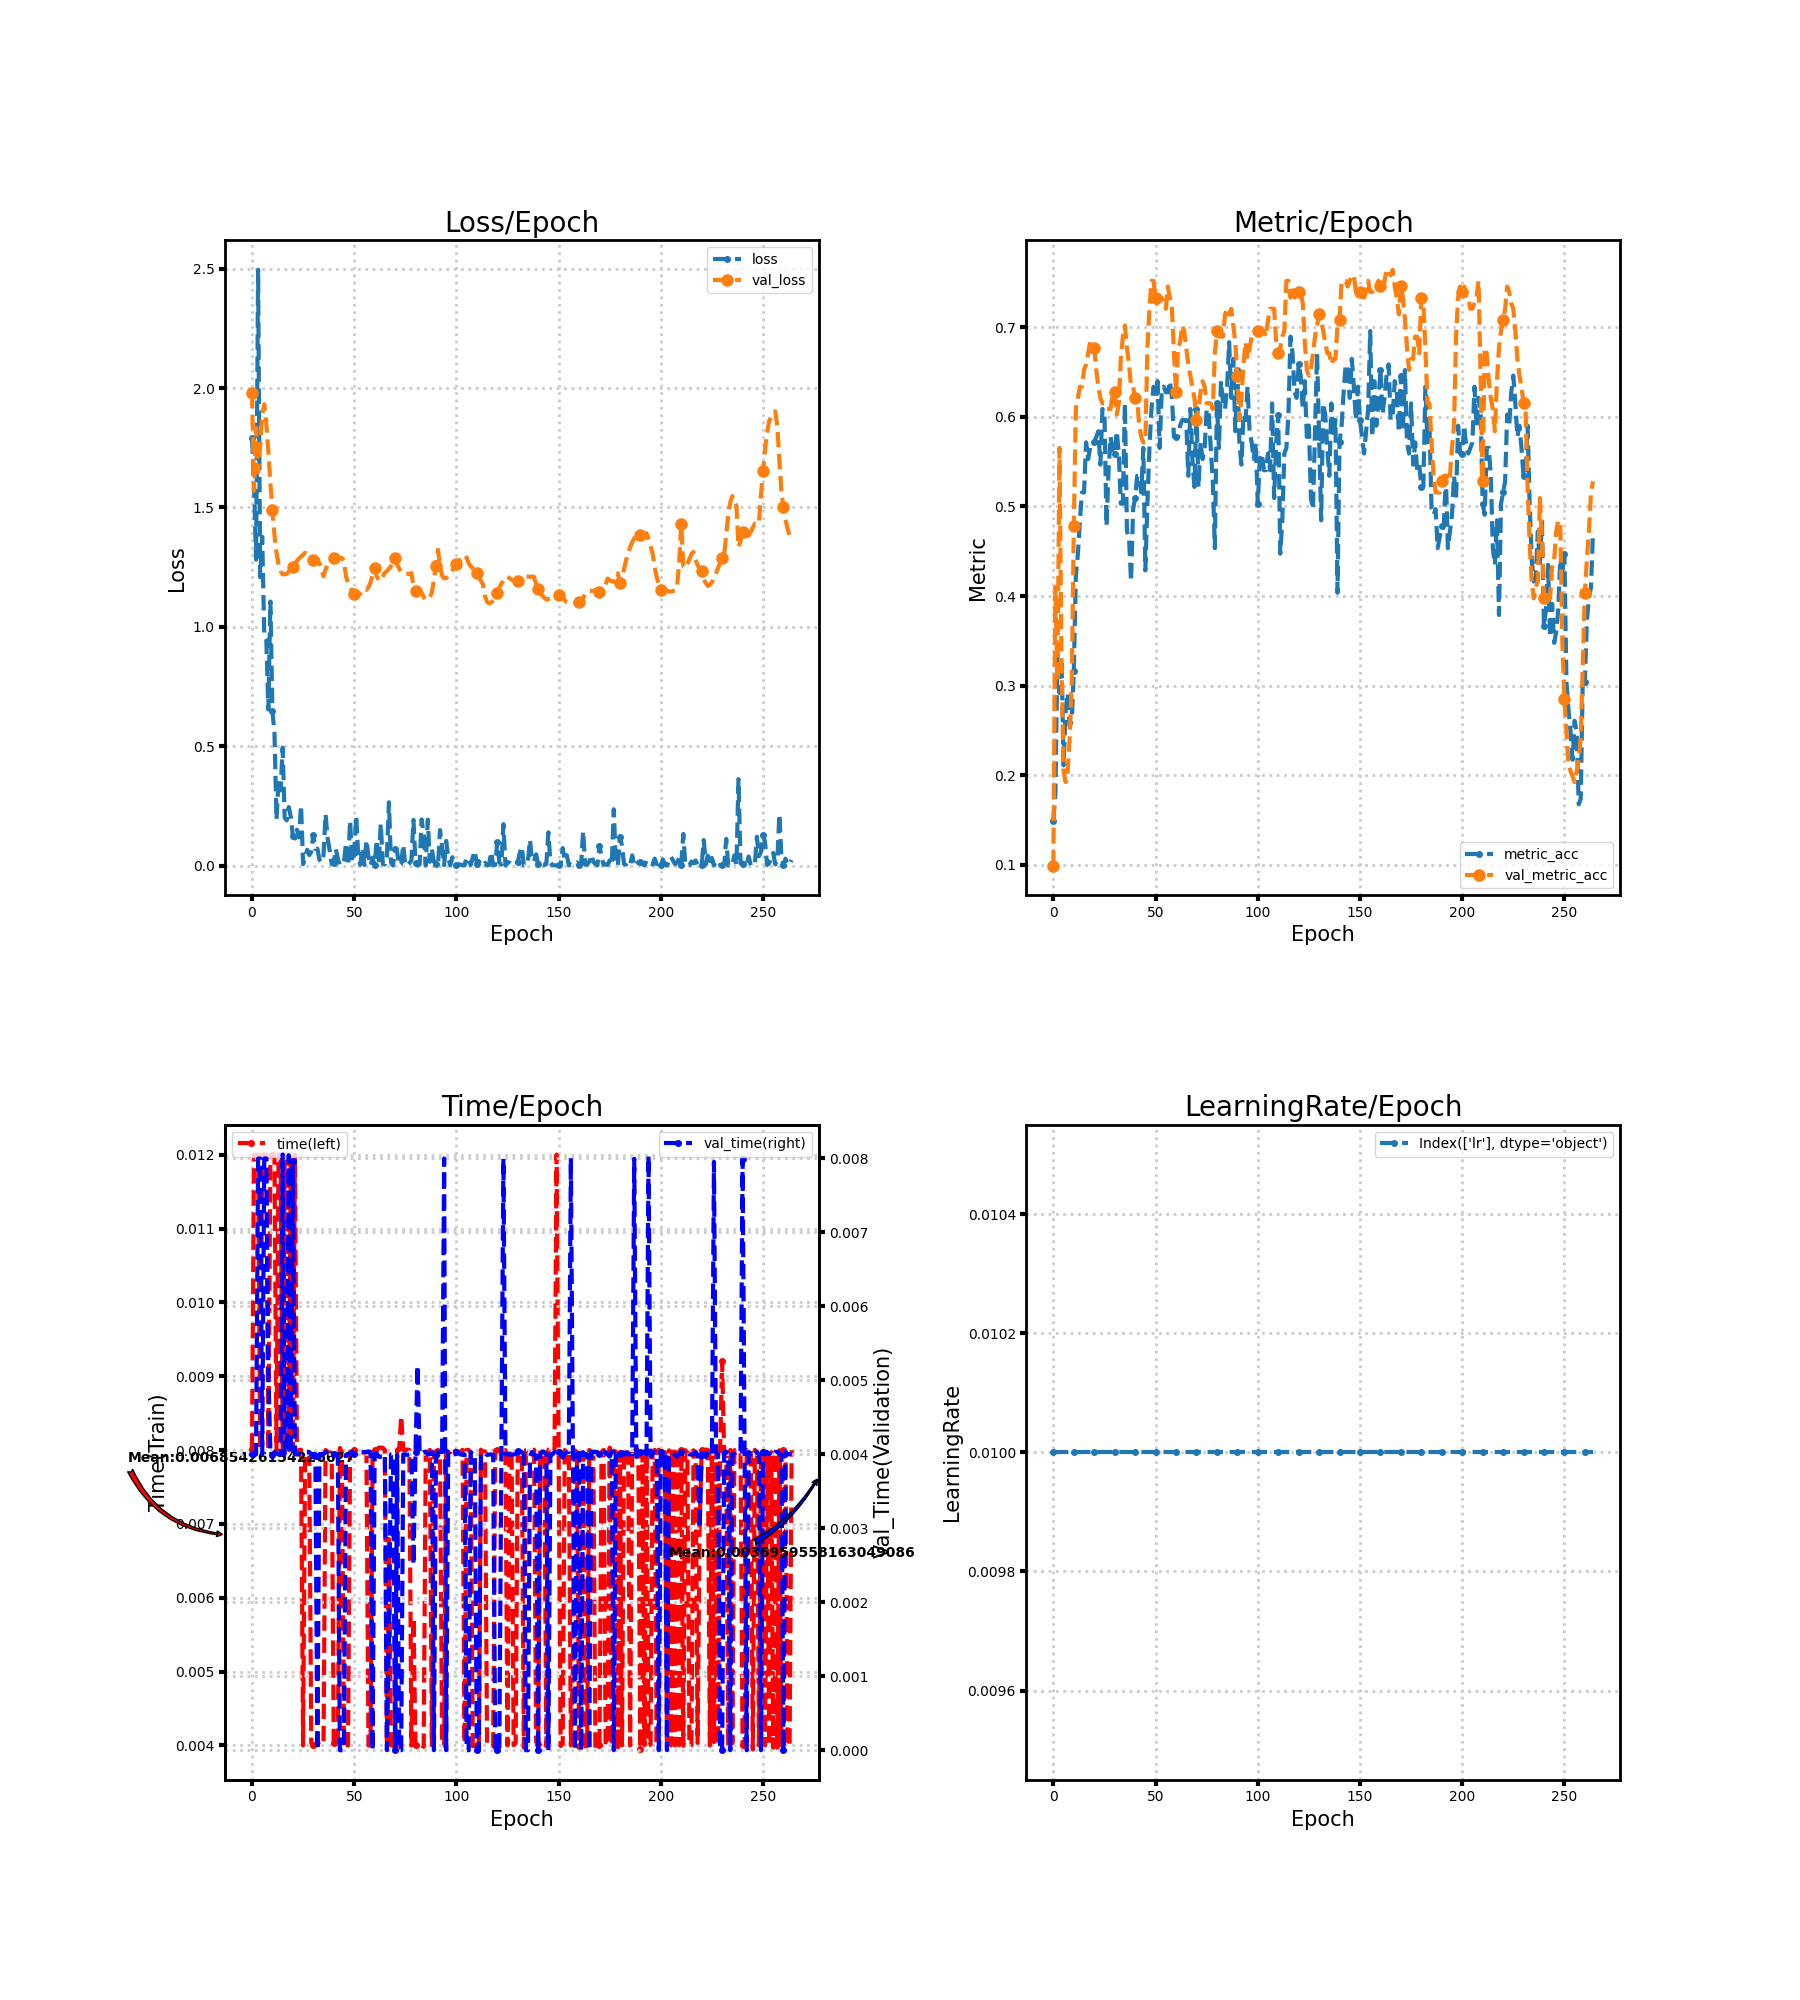

Data behind this chart, as committed beside it:
loss, metric_acc, time, lr, val_loss, val_metric_acc, val_time
1.79, 0.1491, 0.008019, 0.01, 1.98, 0.09938, 0.004
1.595, 0.1801, 0.012, 0.01, 1.57, 0.4099, 0.004
1.281, 0.3354, 0.012, 0.01, 1.834, 0.3043, 0.004
2.496, 0.2919, 0.012, 0.01, 1.648, 0.5652, 0.007998
1.208, 0.3292, 0.008, 0.01, 1.761, 0.323, 0.007999
1.377, 0.2112, 0.012, 0.01, 1.888, 0.205, 0.003998
0.9651, 0.2733, 0.012, 0.01, 1.932, 0.1925, 0.007998
0.9496, 0.2919, 0.012, 0.01, 1.852, 0.205, 0.008001
0.6538, 0.2547, 0.008, 0.01, 1.737, 0.2422, 0.005123
1.106, 0.2609, 0.01197, 0.01, 1.602, 0.3043, 0.004034
0.6457, 0.3168, 0.012, 0.01, 1.489, 0.4783, 0.003996
0.5563, 0.4224, 0.01197, 0.01, 1.383, 0.6087, 0.00403
0.193, 0.4472, 0.007993, 0.01, 1.31, 0.6211, 0.004012
0.3607, 0.4845, 0.012, 0.01, 1.262, 0.6335, 0.003997
0.3148, 0.5155, 0.012, 0.01, 1.233, 0.6335, 0.004001
0.4938, 0.5155, 0.007968, 0.01, 1.22, 0.6522, 0.008054
0.2003, 0.5714, 0.012, 0.01, 1.219, 0.6584, 0.003992
0.1892, 0.5528, 0.012, 0.01, 1.222, 0.6708, 0.003998
0.2448, 0.5652, 0.008001, 0.01, 1.231, 0.6832, 0.008045
0.2035, 0.5652, 0.012, 0.01, 1.24, 0.6832, 0.003999
0.1245, 0.5714, 0.008, 0.01, 1.252, 0.677, 0.007965
0.1131, 0.5776, 0.012, 0.01, 1.264, 0.6522, 0.004001
0.1501, 0.5839, 0.008002, 0.01, 1.275, 0.6335, 0.003998
0.1181, 0.5466, 0.008001, 0.01, 1.286, 0.6211, 0.003999
0.2522, 0.6087, 0.008004, 0.01, 1.294, 0.6149, 0.004031
0.005925, 0.6025, 0.003999, 0.01, 1.302, 0.6149, 0.004034
0.03125, 0.4783, 0.007965, 0.01, 1.31, 0.6087, 0.004032
0.06612, 0.5404, 0.00797, 0.01, 1.305, 0.6087, 0.004031
0.04369, 0.5776, 0.007969, 0.01, 1.298, 0.6087, 0.004031
0.05784, 0.559, 0.004034, 0.01, 1.289, 0.6273, 0.004001
0.1269, 0.559, 0.004001, 0.01, 1.281, 0.6273, 0.003997
0.06967, 0.5839, 0.003998, 0.01, 1.289, 0.6025, 0.004005
0.07036, 0.559, 0.004006, 0.01, 1.286, 0.6149, 0.0
0.02443, 0.5031, 0.004015, 0.01, 1.265, 0.6646, 0.004005
0.0137, 0.5031, 0.004001, 0.01, 1.243, 0.6894, 0.003997
0.04299, 0.6149, 0.004026, 0.01, 1.212, 0.7019, 0.004004
0.216, 0.472, 0.008, 0.01, 1.24, 0.677, 0.00403
0.1138, 0.4658, 0.007972, 0.01, 1.261, 0.6584, 0.004033
0.06466, 0.4161, 0.007966, 0.01, 1.277, 0.6335, 0.004038
0.006213, 0.4969, 0.007962, 0.01, 1.282, 0.6335, 0.004028
0.01187, 0.5093, 0.004035, 0.01, 1.288, 0.6211, 0.004
0.06927, 0.5342, 0.003998, 0.01, 1.284, 0.6211, 0.004002
0.02927, 0.5342, 0.003988, 0.01, 1.285, 0.5901, 0.003999
0.002105, 0.5155, 0.008029, 0.01, 1.288, 0.5776, 0.0
0.008235, 0.5652, 0.00797, 0.01, 1.288, 0.5714, 0.0
0.0133, 0.4286, 0.004001, 0.01, 1.277, 0.5714, 0.0
0.0949, 0.5031, 0.004006, 0.01, 1.211, 0.677, 0.003994
0.0004701, 0.5652, 0.003998, 0.01, 1.184, 0.7205, 0.004001
0.1883, 0.6087, 0.007981, 0.01, 1.166, 0.7516, 0.004014
0.01449, 0.6335, 0.007969, 0.01, 1.151, 0.7516, 0.004036
0.05242, 0.6273, 0.007996, 0.01, 1.135, 0.7329, 0.004001
0.2092, 0.6398, 0.007997, 0.01, 1.134, 0.7267, 0.004003
0.03376, 0.5652, 0.007998, 0.01, 1.135, 0.7329, 0.003999
0.003521, 0.6273, 0.007972, 0.01, 1.139, 0.7329, 0.00403
0.07376, 0.6335, 0.007967, 0.01, 1.148, 0.7267, 0.004033
0.002704, 0.6273, 0.007967, 0.01, 1.16, 0.7205, 0.004033
0.1063, 0.6273, 0.007967, 0.01, 1.155, 0.7453, 0.004028
0.03752, 0.6398, 0.003999, 0.01, 1.166, 0.7329, 0.00404
6.396141543518752e-05, 0.6211, 0.004, 0.01, 1.186, 0.7205, 0.004033
0.03264, 0.5776, 0.007942, 0.01, 1.218, 0.6708, 0.0
... 205 more rows
